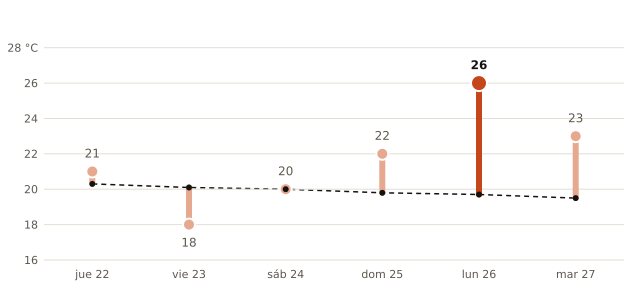

The file beside this chart, header and first rows:
fecha, máxima_prevista_C, máxima_normal_1991_2020_C
2026-10-22, 21, 20.3
2026-10-23, 18, 20.1
2026-10-24, 20, 20.0
2026-10-25, 22, 19.8
2026-10-26, 26, 19.7
2026-10-27, 23, 19.5
